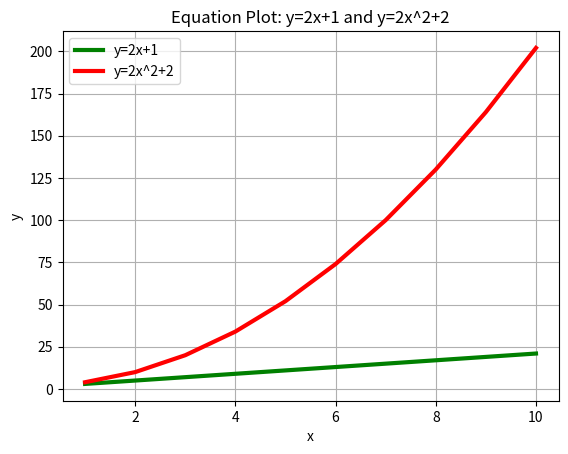

Recreate this plot in Python.
import matplotlib.pyplot as plt
import numpy as np

x = np.arange(1, 11, 1)
y1 = (2 * x) + 1
y2 = (2 * x**2) + 2

plt.plot(x, y1, 'g', linewidth=3, label='y=2x+1')
plt.plot(x, y2, 'r', linewidth=3, label='y=2x^2+2')
plt.title('Equation Plot: y=2x+1 and y=2x^2+2')
plt.xlabel('x')
plt.ylabel('y')
plt.legend()
plt.grid(True)
plt.show()
